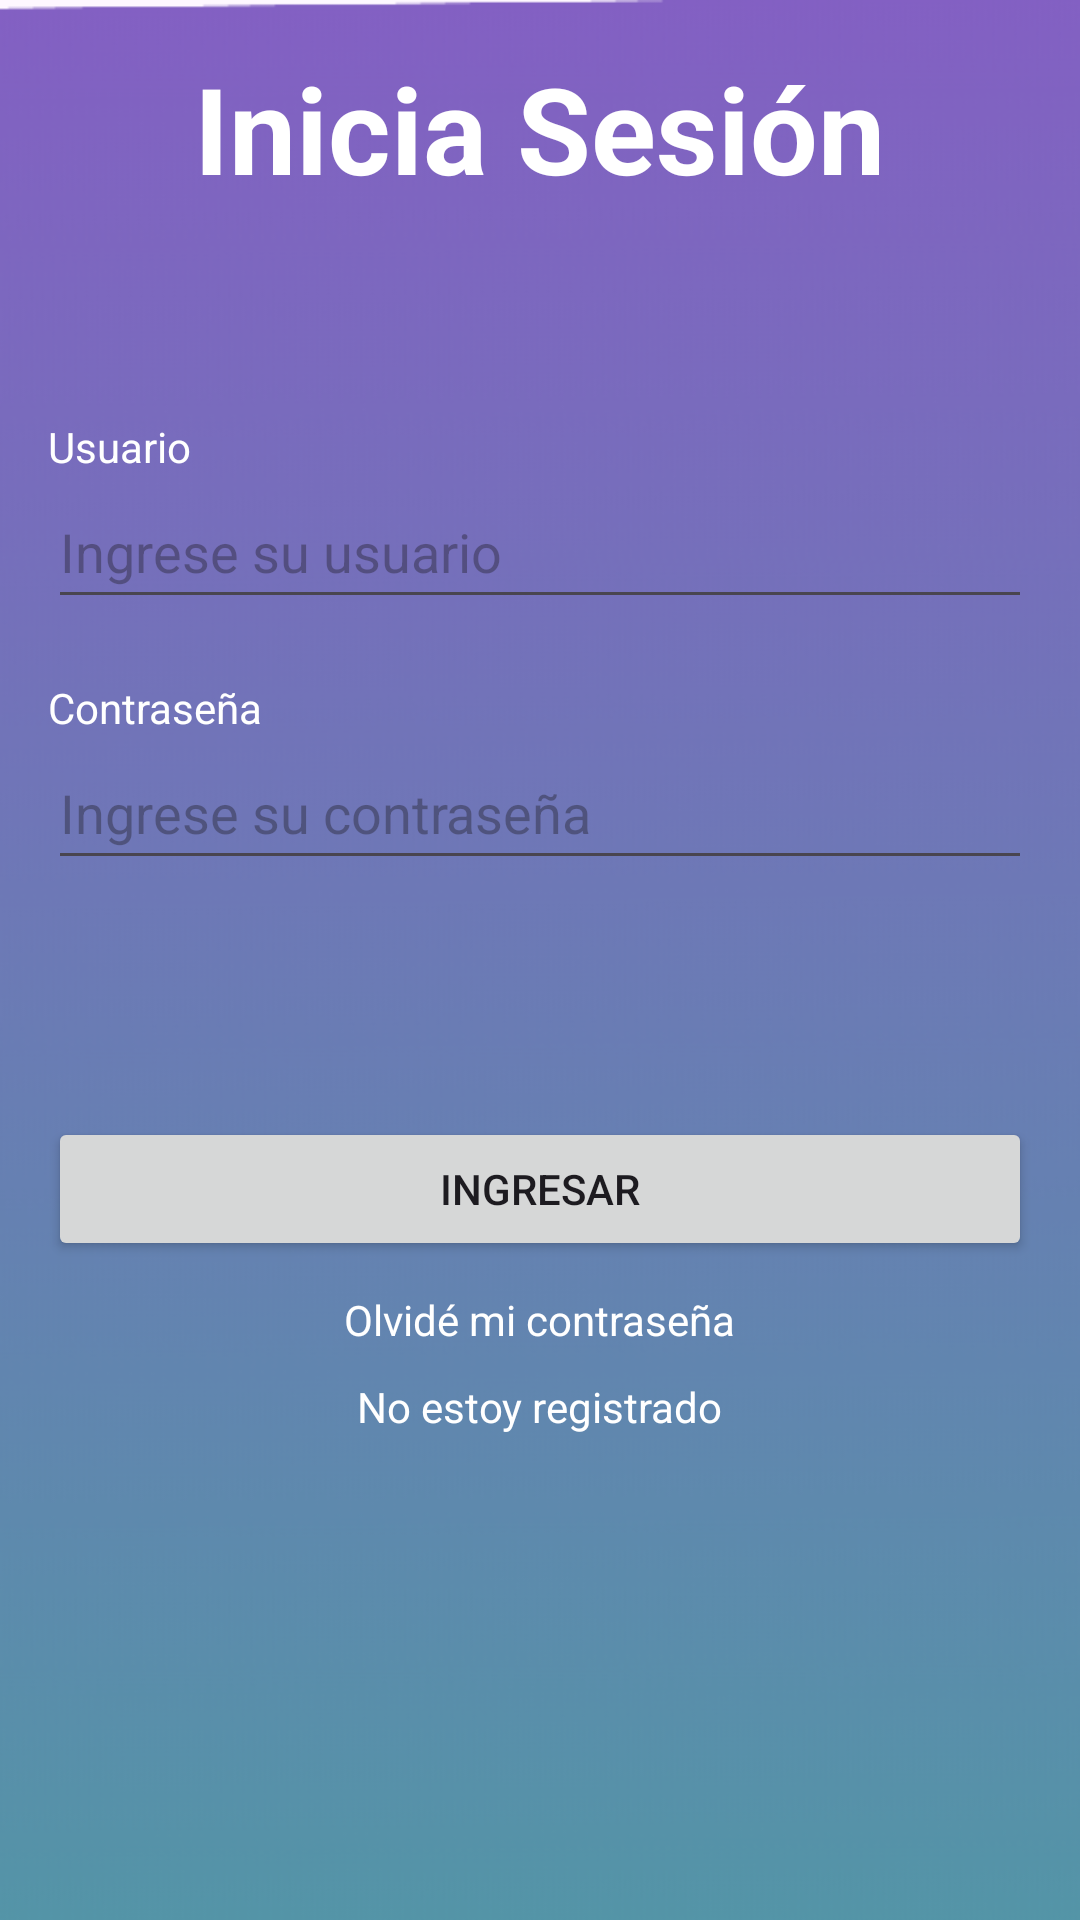

The Android layout XML behind this screen, and the referenced resources:
<!-- AndroidManifest.xml: application theme Theme.TuCash -->
<!-- res/layout/activity_login.xml -->
<RelativeLayout xmlns:android="http://schemas.android.com/apk/res/android"
    android:layout_width="match_parent"
    android:layout_height="match_parent"
    android:background="@mipmap/fondo"
    android:padding="16dp">

    <TextView
        android:id="@+id/app_name"
        android:layout_width="wrap_content"
        android:layout_height="wrap_content"
        android:text="Inicia Sesión"
        android:textColor="#FFFFFF"
        android:textSize="40sp"
        android:textStyle="bold"
        android:layout_centerHorizontal="true"
        android:layout_marginBottom="50dp"/>

    <TextView
        android:id="@+id/tvUser"
        android:layout_width="wrap_content"
        android:layout_height="wrap_content"
        android:text="Usuario"
        android:textColor="#FFFFFF"
        android:layout_below="@id/app_name"
        android:layout_marginTop="20dp"/>

    <EditText
        android:id="@+id/username"
        android:layout_width="match_parent"
        android:layout_height="48dp"
        android:layout_below="@id/tvUser"
        android:inputType="text"
        android:hint="Ingrese su usuario" />


    <TextView
        android:id="@+id/textView2"
        android:layout_width="wrap_content"
        android:layout_height="wrap_content"
        android:text="Contraseña"
        android:textColor="#FFFFFF"
        android:layout_below="@id/username"
        android:layout_marginTop="20dp"/>

    <EditText
        android:id="@+id/password"
        android:layout_width="match_parent"
        android:layout_height="48dp"
        android:layout_below="@id/textView2"
        android:inputType="textPassword"
        android:hint="Ingrese su contraseña"/>

    <Button
        android:id="@+id/login_button"
        android:layout_width="match_parent"
        android:layout_height="wrap_content"
        android:layout_below="@id/password"
        android:layout_marginTop="79dp"
        android:text="Ingresar" />

    <TextView
        android:id="@+id/forgot_password_button"
        android:layout_width="wrap_content"
        android:layout_height="wrap_content"
        android:text="Olvidé mi contraseña"
        android:textColor="#FFFFFF"
        android:layout_below="@id/login_button"
        android:layout_centerHorizontal="true"
        android:layout_marginTop="10dp"/>

    <TextView
        android:id="@+id/register_button"
        android:layout_width="wrap_content"
        android:layout_height="wrap_content"
        android:text="No estoy registrado"
        android:textColor="#FFFFFF"
        android:layout_below="@id/forgot_password_button"
        android:layout_centerHorizontal="true"
        android:layout_marginTop="10dp"/>
</RelativeLayout>
<!-- resources referenced by this layout -->
<resources>
  <!-- mipmap fondo: png bitmap (mipmap-hdpi, 51722 bytes) -->
  <style name="Theme.TuCash" parent="Base.Theme.TuCash" />
  <style name="Base.Theme.TuCash" parent="Theme.Material3.DayNight.NoActionBar">
          
          
      </style>
</resources>
